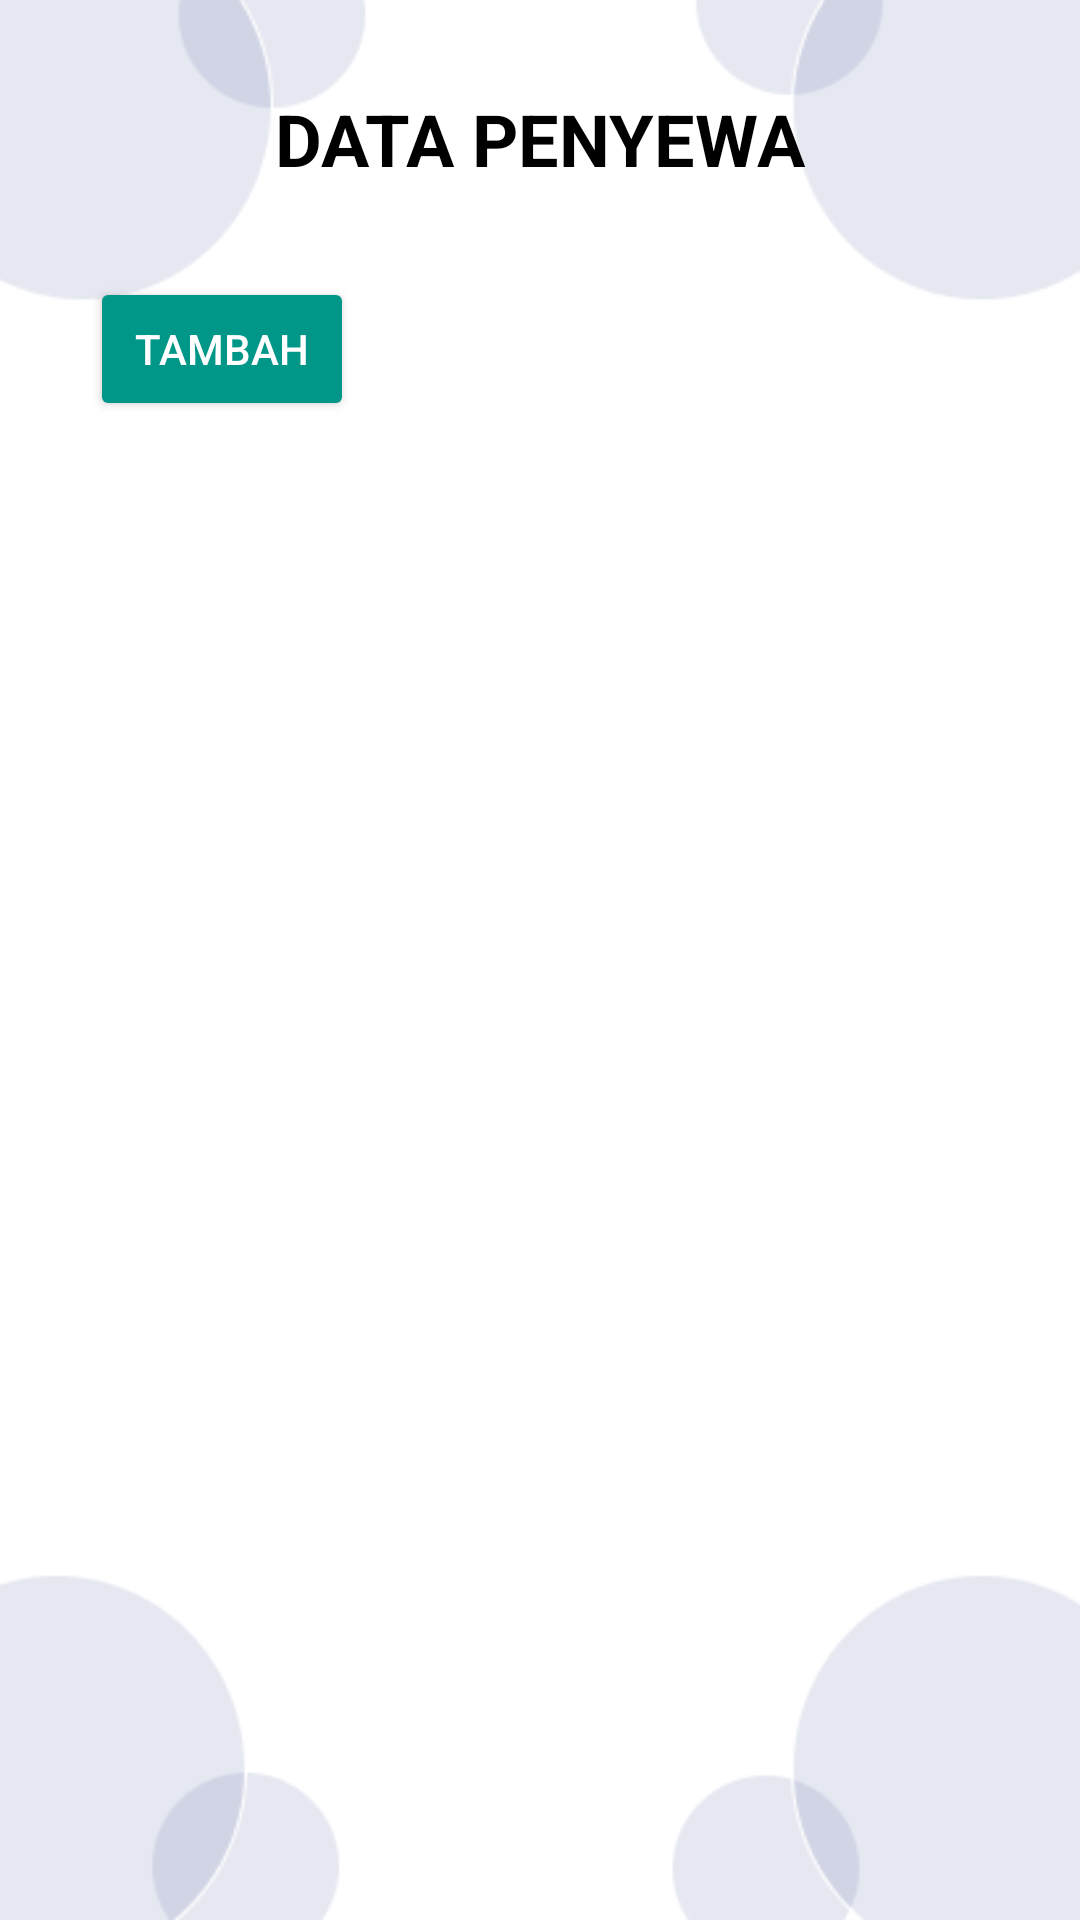

Android layout source for this screen:
<!-- AndroidManifest.xml: application theme Base.Theme.KOSTBUTIK -->
<!-- res/layout/fragment_pengelola_penyewa.xml -->
<?xml version="1.0" encoding="utf-8"?>
<androidx.constraintlayout.widget.ConstraintLayout xmlns:android="http://schemas.android.com/apk/res/android"
    xmlns:app="http://schemas.android.com/apk/res-auto"
    xmlns:tools="http://schemas.android.com/tools"
    android:layout_width="match_parent"
    android:layout_height="match_parent"
    android:background="@drawable/crud">

    <TextView
        android:id="@+id/textView13"
        android:layout_width="wrap_content"
        android:layout_height="wrap_content"
        android:layout_marginTop="30dp"
        android:text="DATA PENYEWA"
        android:textColor="#000000"
        android:textSize="24sp"
        android:textStyle="bold"
        app:layout_constraintEnd_toEndOf="parent"
        app:layout_constraintStart_toStartOf="parent"
        app:layout_constraintTop_toTopOf="parent" />

    <Button
        android:id="@+id/btnTambahPenyewa"
        android:layout_width="wrap_content"
        android:layout_height="wrap_content"
        android:layout_marginStart="30dp"
        android:layout_marginTop="30dp"
        android:backgroundTint="#009688"
        android:text="Tambah"
        android:textColor="#FFFFFF"
        app:icon="@drawable/add"
        app:layout_constraintStart_toStartOf="parent"
        app:layout_constraintTop_toBottomOf="@+id/textView13" />

    <ListView
        android:id="@+id/lvPenyewa"
        android:layout_width="350dp"
        android:layout_height="517dp"
        android:layout_marginStart="32dp"
        android:layout_marginTop="20dp"
        android:layout_marginEnd="32dp"
        app:layout_constraintEnd_toEndOf="parent"
        app:layout_constraintStart_toStartOf="parent"
        app:layout_constraintTop_toBottomOf="@+id/btnTambahPenyewa" />
</androidx.constraintlayout.widget.ConstraintLayout>
<!-- resources referenced by this layout -->
<resources>
  <!-- drawable crud: png bitmap (drawable, 8673 bytes) -->
  <style name="Base.Theme.KOSTBUTIK" parent="Theme.Material3.DayNight.NoActionBar">
          
          
      </style>
</resources>
